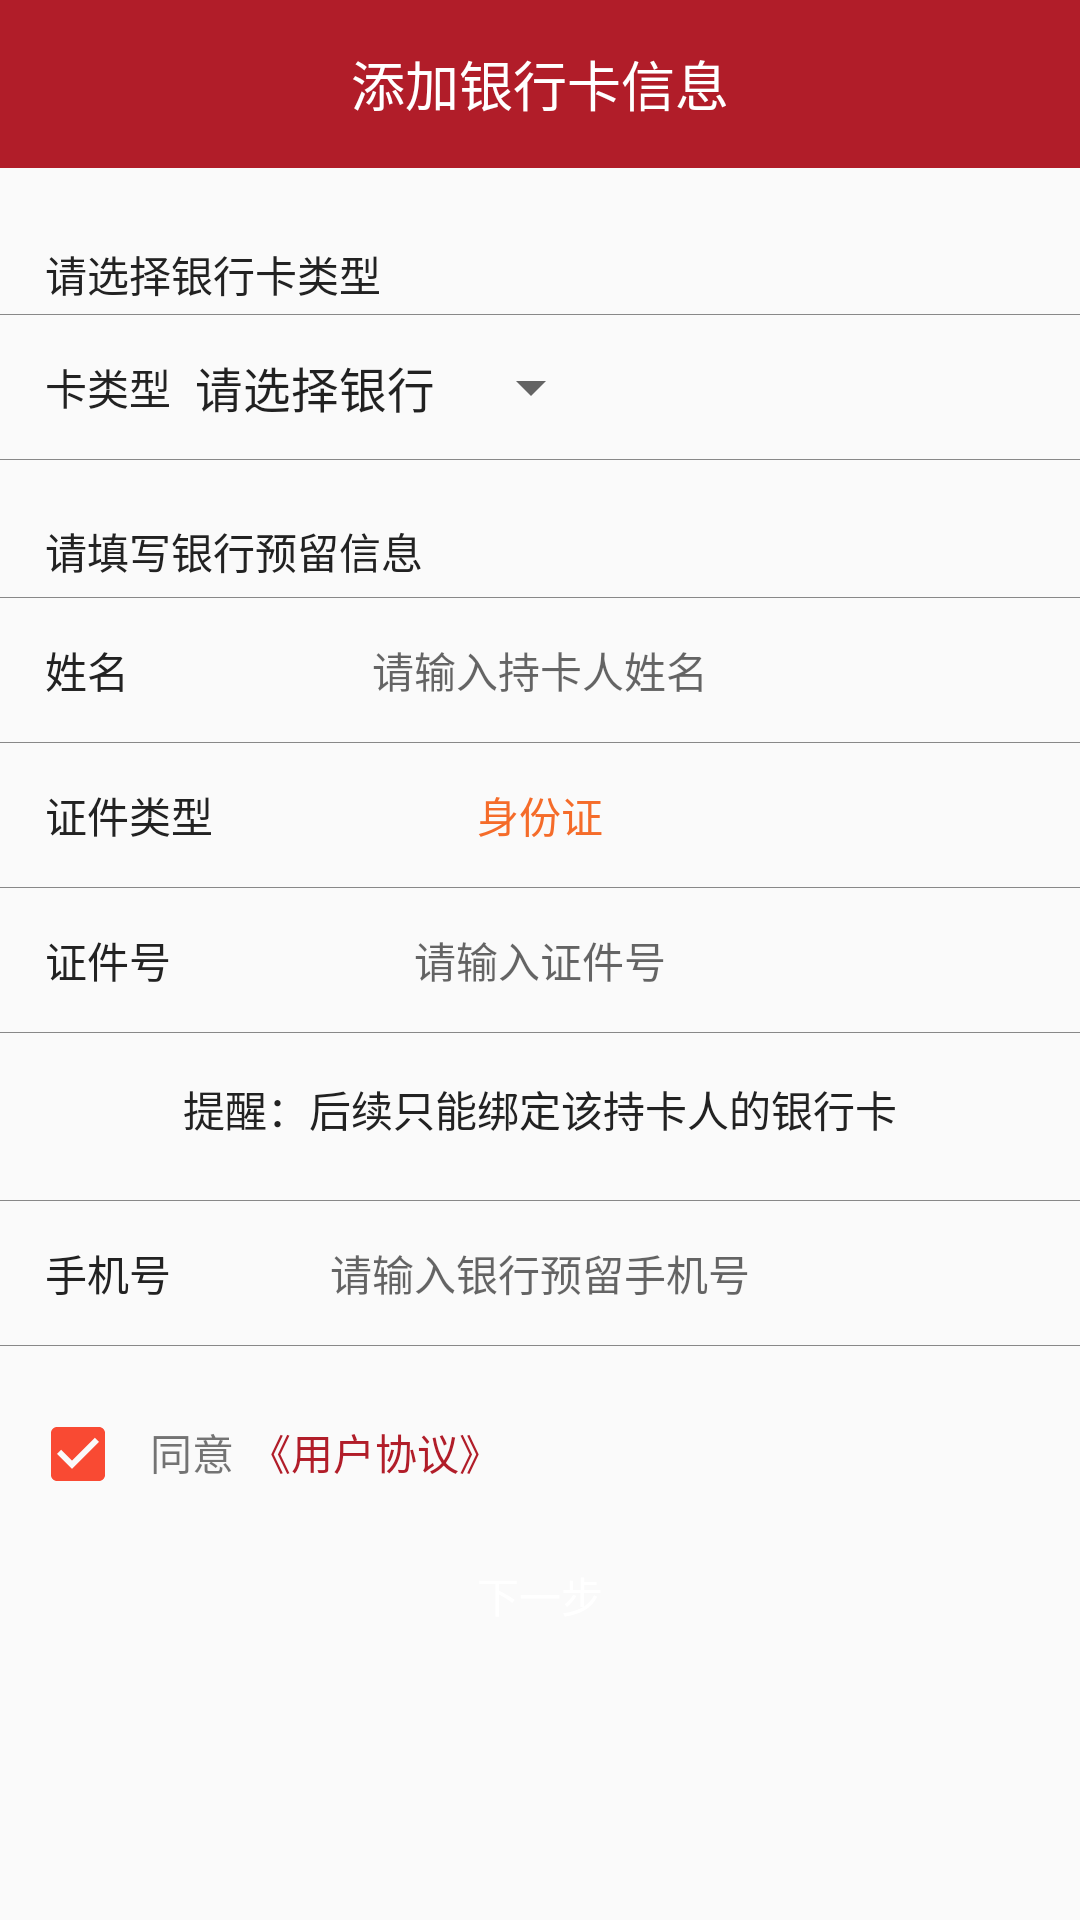

Write the Android layout XML for this screen, with the resource values it uses.
<!-- AndroidManifest.xml: application theme AppTheme -->
<!-- res/layout/add_bank.xml -->
<?xml version="1.0" encoding="utf-8"?>
<LinearLayout xmlns:android="http://schemas.android.com/apk/res/android"
    android:layout_width="match_parent"
    android:layout_height="match_parent"
    android:orientation="vertical">
   <include
       layout="@layout/add_bank_title"/>
<ScrollView
    android:layout_width="match_parent"
    android:layout_height="wrap_content">
    <LinearLayout
        android:layout_width="match_parent"
        android:layout_height="wrap_content"
        android:orientation="vertical">
<TextView
    android:layout_width="wrap_content"
    android:layout_height="wrap_content"
    android:layout_marginStart="15dp"
    android:layout_marginTop="25dp"
    android:layout_marginBottom="3dp"
    style="@style/text_nor"
    android:text="@string/select_bank_type"
    />
        <View
            style="@style/divider"/>

      <RelativeLayout
          android:layout_width="match_parent"
          android:layout_height="@dimen/height_nor"
          android:orientation="horizontal">
          <TextView
              android:id="@+id/tvCardType"
              android:layout_width="wrap_content"
              android:layout_height="wrap_content"
              android:text="@string/card_type"
                style="@style/text_nor"
              android:layout_centerVertical="true"
              android:layout_marginStart="15dp"/>
          <Spinner
              android:id="@+id/bank_type"
              android:layout_width="wrap_content"
              android:layout_centerInParent="true"
              android:layout_toEndOf="@id/tvCardType"
              android:layout_height="wrap_content"
              android:entries="@array/bank">
          </Spinner>
      </RelativeLayout>
       <View
          style="@style/divider"/>
        <TextView
            android:layout_width="wrap_content"
            android:layout_height="wrap_content"
            android:layout_marginStart="15dp"
            android:layout_marginTop="20dp"
            android:text="@string/fill_bank_reserve_information"
            style="@style/text_nor"/>
        <View
            android:layout_marginTop="5dp"
            style="@style/divider"/>

        <RelativeLayout
            android:layout_width="match_parent"
            android:gravity="center_vertical"
            android:layout_height="@dimen/height_nor">
            <TextView
                android:layout_width="wrap_content"
                android:layout_height="wrap_content"
                android:text="@string/name"
               style="@style/text_nor"
                android:layout_centerVertical="true"
                android:layout_marginStart="15dp"/>
            <EditText
                android:id="@+id/etCardName"
                android:layout_width="wrap_content"
                android:layout_height="wrap_content"
                android:background="@null"
                style="@style/text_nor"
                android:layout_centerInParent="true"
                android:hint="@string/input_card_name"/>
        </RelativeLayout>
       <View
           style="@style/divider"/>
        <RelativeLayout
            android:layout_width="match_parent"
            android:layout_height="@dimen/height_nor">
            <TextView
                android:layout_width="wrap_content"
                android:layout_height="wrap_content"
                android:text="@string/tv_card_type"
                style="@style/text_nor"
                android:layout_centerVertical="true"
                android:layout_marginStart="15dp"/>
            <TextView
                android:layout_width="wrap_content"
                android:layout_height="wrap_content"
                android:text="@string/identity_card"
                android:layout_centerInParent="true"
                android:textSize="14sp"
                android:textColor="@color/colorPrimary"/>
        </RelativeLayout>
        <View
            style="@style/divider"/>
        <RelativeLayout
            android:layout_width="match_parent"
            android:layout_height="@dimen/height_nor">
            <TextView
                android:layout_width="wrap_content"
                android:layout_height="wrap_content"
                android:text="@string/card_number"
               style="@style/text_nor"
                android:layout_centerVertical="true"
                android:layout_marginStart="15dp"/>
            <EditText
              android:id="@+id/etCardIdentity"
                android:layout_width="wrap_content"
                android:layout_height="wrap_content"
                android:background="@null"
                android:maxLength="25"
                style="@style/text_nor"
                android:layout_centerInParent="true"
                android:hint="@string/input_card_number"/>
        </RelativeLayout>
       <View
           style="@style/divider"/>
        <TextView
            android:layout_width="wrap_content"
            android:layout_height="wrap_content"
            android:layout_gravity="center_horizontal"
            style="@style/text_nor"
            android:layout_marginTop="15dp"
            android:text="@string/hint_band_bank"/>
       <View
           android:layout_marginTop="20dp"
         style="@style/divider"/>
        <RelativeLayout
            android:layout_width="match_parent"
            android:layout_height="@dimen/height_nor">
            <TextView
                android:layout_width="wrap_content"
                android:layout_height="wrap_content"
                android:text="@string/phone_number"
                style="@style/text_nor"
                android:layout_centerVertical="true"
                android:layout_marginStart="15dp"/>
            <EditText
                android:id="@+id/reserve_phone_number"
                android:layout_width="wrap_content"
                android:layout_height="wrap_content"
                android:background="@null"
                style="@style/text_nor"
               android:layout_centerInParent="true"
                android:inputType="phone"
                android:maxLength="11"
                android:hint="@string/input_phone_number"/>
        </RelativeLayout>
        <View
            style="@style/divider"/>
        <LinearLayout
            android:layout_width="match_parent"
            android:layout_height="wrap_content"
            android:orientation="horizontal">
        <CheckBox
            android:layout_width="wrap_content"
            android:layout_height="wrap_content"
            android:layout_marginStart="10dp"
            android:layout_marginTop="20dp"
            android:checked="true"/>
            <TextView
            android:layout_width="wrap_content"
            android:layout_height="wrap_content"
            android:layout_marginTop="20dp"
            android:layout_marginStart="8dp"
            android:textSize="14sp"
            android:text="@string/agreement"/>
            <TextView
                android:id="@+id/user_agreement"
                android:layout_width="wrap_content"
                android:layout_height="wrap_content"
                android:layout_marginTop="20dp"
                android:layout_marginStart="5dp"
                android:textSize="14sp"
                android:textColor="@color/red"
                android:text="@string/contract_agreement"/>
        </LinearLayout>
        <Button
            android:id="@+id/next"
            android:layout_width="340dp"
            android:layout_height="@dimen/height_short"
            android:layout_gravity="center_horizontal"
            android:layout_marginTop="@dimen/margin_long"
            android:text="@string/next"
            android:textColor="@color/white"
            android:textSize="14sp"
            android:background="@drawable/bg_btn_orange"/>
    </LinearLayout>
    </ScrollView>
</LinearLayout>
<!-- res/layout/add_bank_title.xml (included above) -->
<?xml version="1.0" encoding="utf-8"?>
    <RelativeLayout
        android:layout_width="match_parent"
        android:layout_height="?android:attr/actionBarSize"
        xmlns:android="http://schemas.android.com/apk/res/android"
        android:background="@color/red">
        <TextView
            android:id="@+id/bank"
            android:layout_width="wrap_content"
            android:layout_height="wrap_content"
            android:layout_centerInParent="true"
            android:text="@string/add_bank_information"
            android:textColor="@color/white"
            style="@style/text_big" />
        <ImageView
            android:id="@+id/back_bank"
            android:layout_marginStart="12dp"
            android:layout_width="25dp"
            android:layout_height="25dp"
            android:layout_centerVertical="true"
            android:src="@drawable/back_1"/>
    </RelativeLayout>
<!-- resources referenced by this layout -->
<resources>
  <string-array name="bank">
              <item>请选择银行</item>
              <item>工商银行</item>
              <item>农业银行</item>
              <item>交通银行</item>
              <item>招商银行</item>
              <item>光大银行</item>
              <item>建设银行</item>
              <item>兴业银行</item>
              <item>中国银行</item>
              <item>中信银行</item>
          </string-array>
  <color name="colorPrimary">#f56c2a</color>
  <color name="red">#b11d29</color>
  <color name="white">#ffffff</color>
  <dimen name="height_nor">48dp</dimen>
  <dimen name="height_short">38dp</dimen>
  <dimen name="margin_long">12dp</dimen>
  <!-- drawable bg_btn_orange (drawable) -->
  <?xml version="1.0" encoding="utf-8"?>
  <selector xmlns:android="http://schemas.android.com/apk/res/android">
      <item android:state_pressed="true" android:drawable="@drawable/bg_gray_round" />
      <item android:state_focused="true" android:drawable="@drawable/bg_orange_round" />
      <item android:drawable="@drawable/bg_orange_round" />
  </selector>
  <string name="add_bank_information">添加银行卡信息</string>
  <string name="agreement">同意</string>
  <string name="card_number">证件号</string>
  <string name="card_type">卡类型</string>
  <string name="contract_agreement">《用户协议》</string>
  <string name="fill_bank_reserve_information">请填写银行预留信息</string>
  <string name="hint_band_bank">提醒：后续只能绑定该持卡人的银行卡</string>
  <string name="identity_card">身份证</string>
  <string name="input_card_name">请输入持卡人姓名</string>
  <string name="input_card_number">请输入证件号</string>
  <string name="input_phone_number">请输入银行预留手机号</string>
  <string name="name">姓名</string>
  <string name="next">下一步</string>
  <string name="phone_number">手机号</string>
  <string name="select_bank_type">请选择银行卡类型</string>
  <string name="tv_card_type">证件类型</string>
  <style name="divider">
          <item name="android:layout_width">match_parent</item>
          <item name="android:layout_height">@dimen/divider</item>
          <item name="android:background">@color/gray</item>
      </style>
  <style name="text_big">
          <item name="android:textSize">18sp</item>
      </style>
  <style name="text_nor">
          <item name="android:textColor">@color/black</item>
          <item name="android:textSize">14sp</item>
      </style>
  <style name="AppTheme" parent="Theme.AppCompat.Light.NoActionBar">
  
          
          <item name="colorPrimary">@color/orange</item>
          <item name="colorPrimaryDark">@color/orange</item>
          <item name="colorAccent">@color/colorAccent</item>
      </style>
  <!-- drawable bg_orange_round (drawable) -->
  <?xml version="1.0" encoding="utf-8"?>
  <shape xmlns:android="http://schemas.android.com/apk/res/android"
      android:shape="rectangle">
      <corners android:radius="6dp" />
      <solid android:color="@color/orange" />
  </shape>
  <dimen name="divider">0.1dp</dimen>
  <color name="gray">#888888</color>
  <color name="black">#222222</color>
  <color name="orange">#FE8D51</color>
  <color name="colorAccent">#f94a33</color>
</resources>
